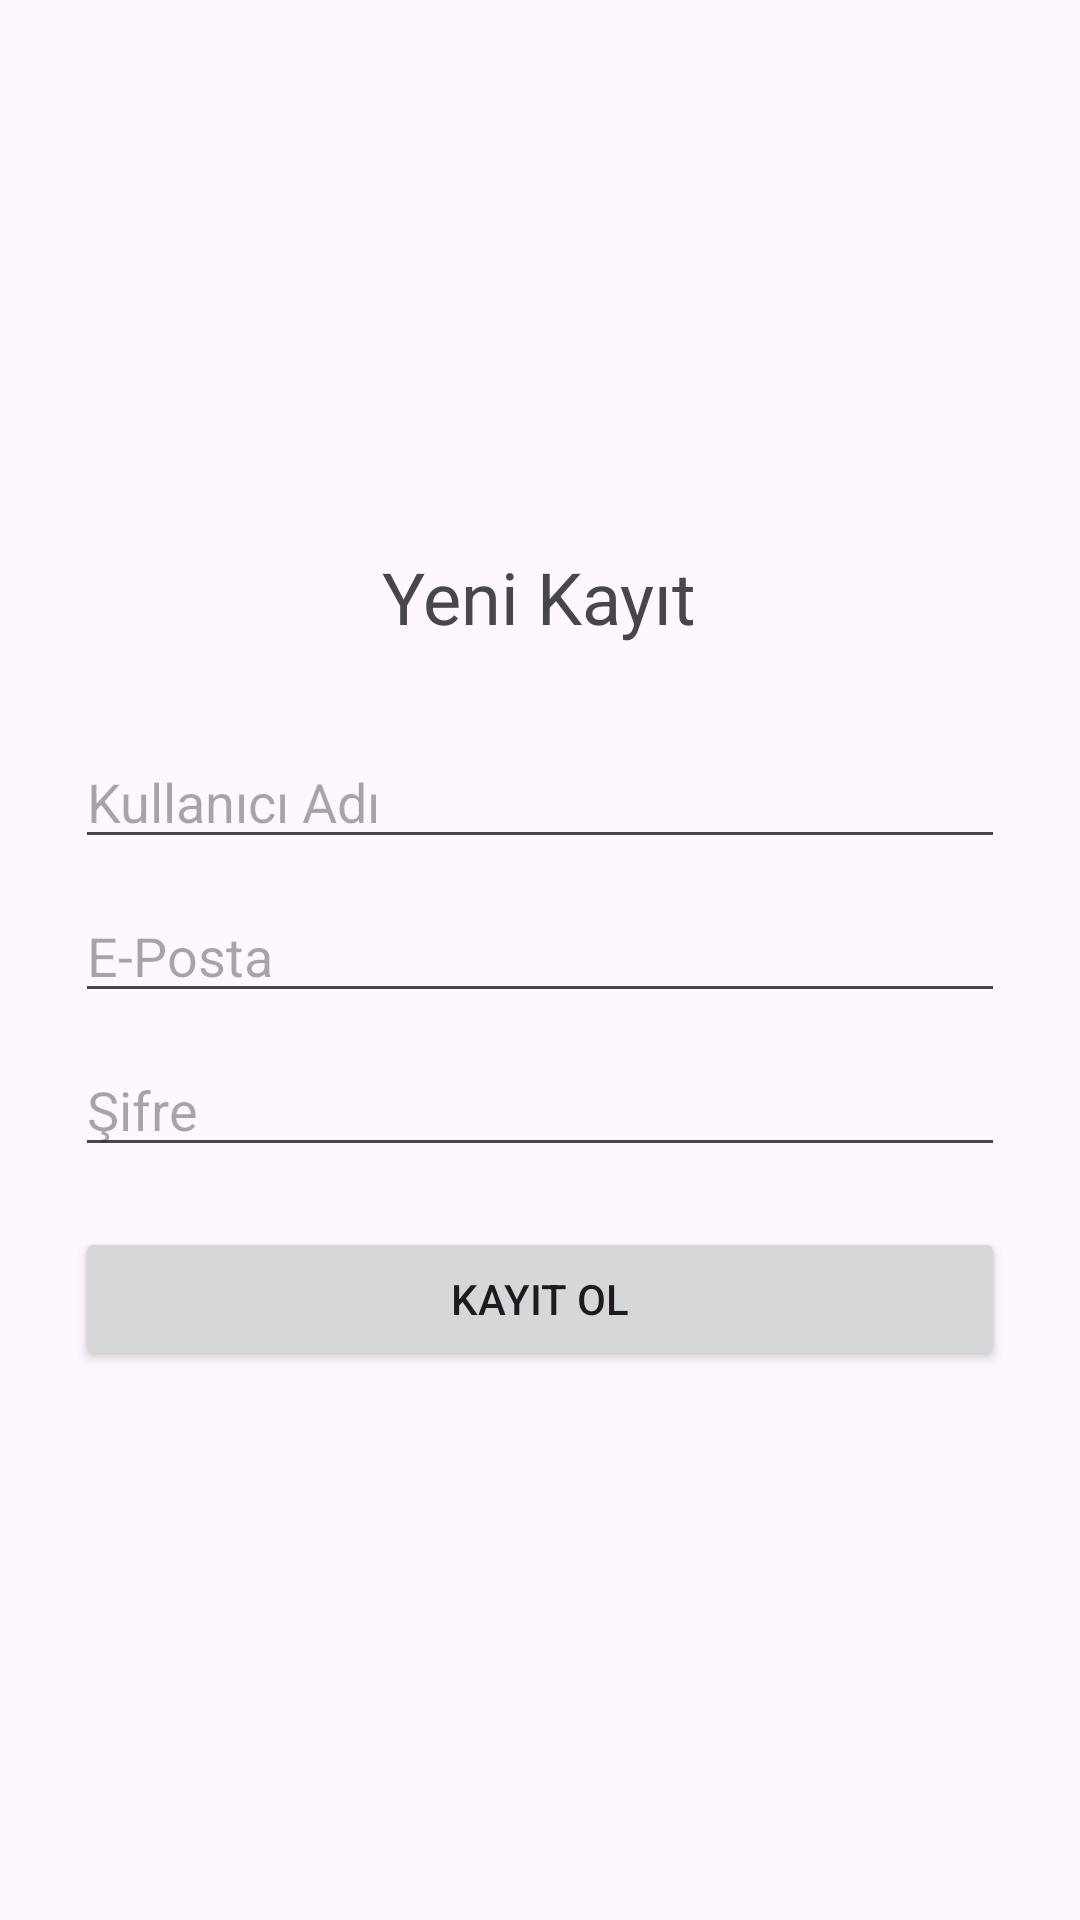

Write the Android layout XML for this screen, with the resource values it uses.
<!-- AndroidManifest.xml: application theme Theme.Veritabani -->
<!-- res/layout/activity_kayit_form.xml -->
<?xml version="1.0" encoding="utf-8"?>
<LinearLayout xmlns:android="http://schemas.android.com/apk/res/android"
    android:layout_width="match_parent"
    android:layout_height="match_parent"
    android:gravity="center"
    android:orientation="vertical"
    android:padding="25dp">

    <TextView
        android:id="@+id/tvKayitBaslik"
        android:layout_width="wrap_content"
        android:layout_height="wrap_content"
        android:text="Yeni Kayıt"
        android:textSize="24sp"
        android:layout_marginBottom="30dp"/>

    <EditText
        android:id="@+id/etKayitKullaniciAdi"
        android:layout_width="match_parent"
        android:layout_height="wrap_content"
        android:hint="Kullanıcı Adı"
        android:layout_marginBottom="10dp"/>

    <EditText
        android:id="@+id/etKayitEposta"
        android:layout_width="match_parent"
        android:layout_height="wrap_content"
        android:hint="E-Posta"
        android:inputType="textEmailAddress"
        android:layout_marginBottom="10dp"/>

    <EditText
        android:id="@+id/etKayitSifre"
        android:layout_width="match_parent"
        android:layout_height="wrap_content"
        android:hint="Şifre"
        android:inputType="textPassword"
        android:layout_marginBottom="20dp"/>

    <Button
        android:id="@+id/btnKaydiTamamla"
        android:layout_width="match_parent"
        android:layout_height="wrap_content"
        android:text="Kayıt Ol" />
</LinearLayout>
<!-- resources referenced by this layout -->
<resources>
  <style name="Theme.Veritabani" parent="Base.Theme.Veritabani" />
  <style name="Base.Theme.Veritabani" parent="Theme.Material3.DayNight.NoActionBar">
          
          
      </style>
</resources>
